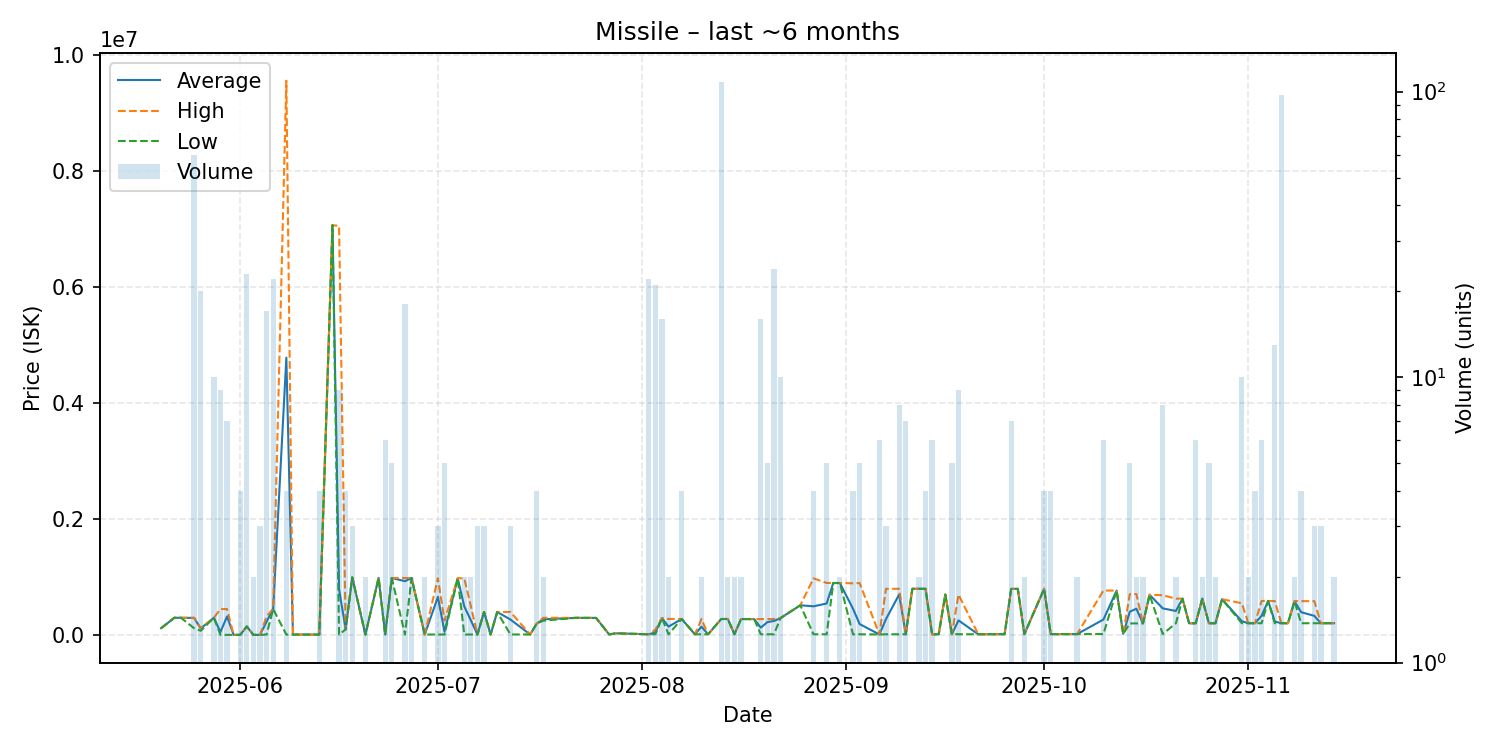

Source data for this figure (header and first rows):
date, average, highest, lowest, order_count, volume
2025-05-20, 120000, 120000, 120000, 1, 1
2025-05-22, 299900, 299900, 299900, 1, 1
2025-05-23, 299900, 299900, 299900, 1, 1
2025-05-25, 296965, 300000, 120000, 5, 60
2025-05-26, 115505, 120000, 75050, 2, 20
2025-05-28, 300000, 300000, 300000, 1, 10
2025-05-29, 54446, 450000, 5001, 4, 9
2025-05-30, 322857, 450000, 5001, 3, 7
2025-05-31, 5001, 5001, 5001, 1, 1
2025-06-01, 5001, 5001, 5000, 4, 4
2025-06-02, 150000, 150000, 150000, 1, 23
2025-06-03, 5025, 5025, 5025, 2, 2
2025-06-04, 5025, 5025, 5025, 3, 3
2025-06-05, 232324, 325000, 10000, 5, 17
2025-06-06, 454545, 455000, 450000, 2, 22
2025-06-08, 4786510, 9563000, 10020, 2, 4
2025-06-09, 10050, 10050, 10050, 1, 1
2025-06-10, 10070, 10070, 10070, 1, 1
2025-06-13, 10102, 10110, 10100, 2, 4
2025-06-15, 7071000, 7071000, 7071000, 1, 1
2025-06-16, 793228, 7058000, 10150, 4, 9
2025-06-17, 100000, 100000, 100000, 1, 4
2025-06-18, 997367, 997900, 997100, 2, 3
2025-06-20, 10140, 10140, 10140, 1, 2
2025-06-22, 987800, 987800, 987800, 1, 1
2025-06-23, 11020, 11020, 11020, 1, 6
2025-06-24, 986180, 986300, 986100, 3, 5
2025-06-26, 931051, 985200, 11020, 5, 18
2025-06-27, 985150, 985200, 985100, 2, 2
2025-06-29, 11050, 11050, 11050, 1, 2
2025-07-01, 658890, 982800, 11070, 2, 3
2025-07-02, 58856, 250000, 11070, 2, 5
2025-07-04, 981400, 981400, 981400, 1, 1
2025-07-05, 496175, 981200, 11150, 2, 2
2025-07-06, 255575, 500000, 11150, 2, 2
2025-07-07, 11150, 11150, 11150, 2, 3
2025-07-08, 399833, 399900, 399800, 3, 3
2025-07-09, 11150, 11150, 11150, 1, 1
2025-07-10, 399700, 399700, 399700, 1, 1
2025-07-12, 270470, 399700, 12010, 3, 3
2025-07-15, 12020, 12020, 12020, 1, 1
2025-07-16, 200000, 200000, 200000, 1, 4
2025-07-17, 274800, 299700, 249900, 2, 2
2025-07-22, 298700, 298700, 298700, 1, 1
2025-07-25, 297200, 297200, 297200, 1, 1
2025-07-27, 12030, 12030, 12030, 1, 1
2025-07-28, 32000, 32000, 32000, 1, 1
2025-08-02, 15021, 15030, 15010, 3, 22
2025-08-03, 47352, 95000, 15010, 5, 21
2025-08-04, 293938, 294000, 293900, 4, 16
2025-08-05, 147515, 280000, 15030, 2, 2
2025-08-07, 278900, 278900, 278900, 1, 4
2025-08-09, 15080, 15080, 15080, 1, 1
2025-08-10, 146545, 278000, 15090, 2, 2
2025-08-11, 15090, 15090, 15090, 1, 1
2025-08-13, 278700, 278700, 278700, 3, 108
2025-08-14, 278800, 278800, 278800, 2, 2
2025-08-15, 15110, 15110, 15110, 1, 2
2025-08-16, 277900, 278800, 277000, 2, 2
2025-08-18, 277000, 277000, 277000, 1, 1
... 61 more rows
